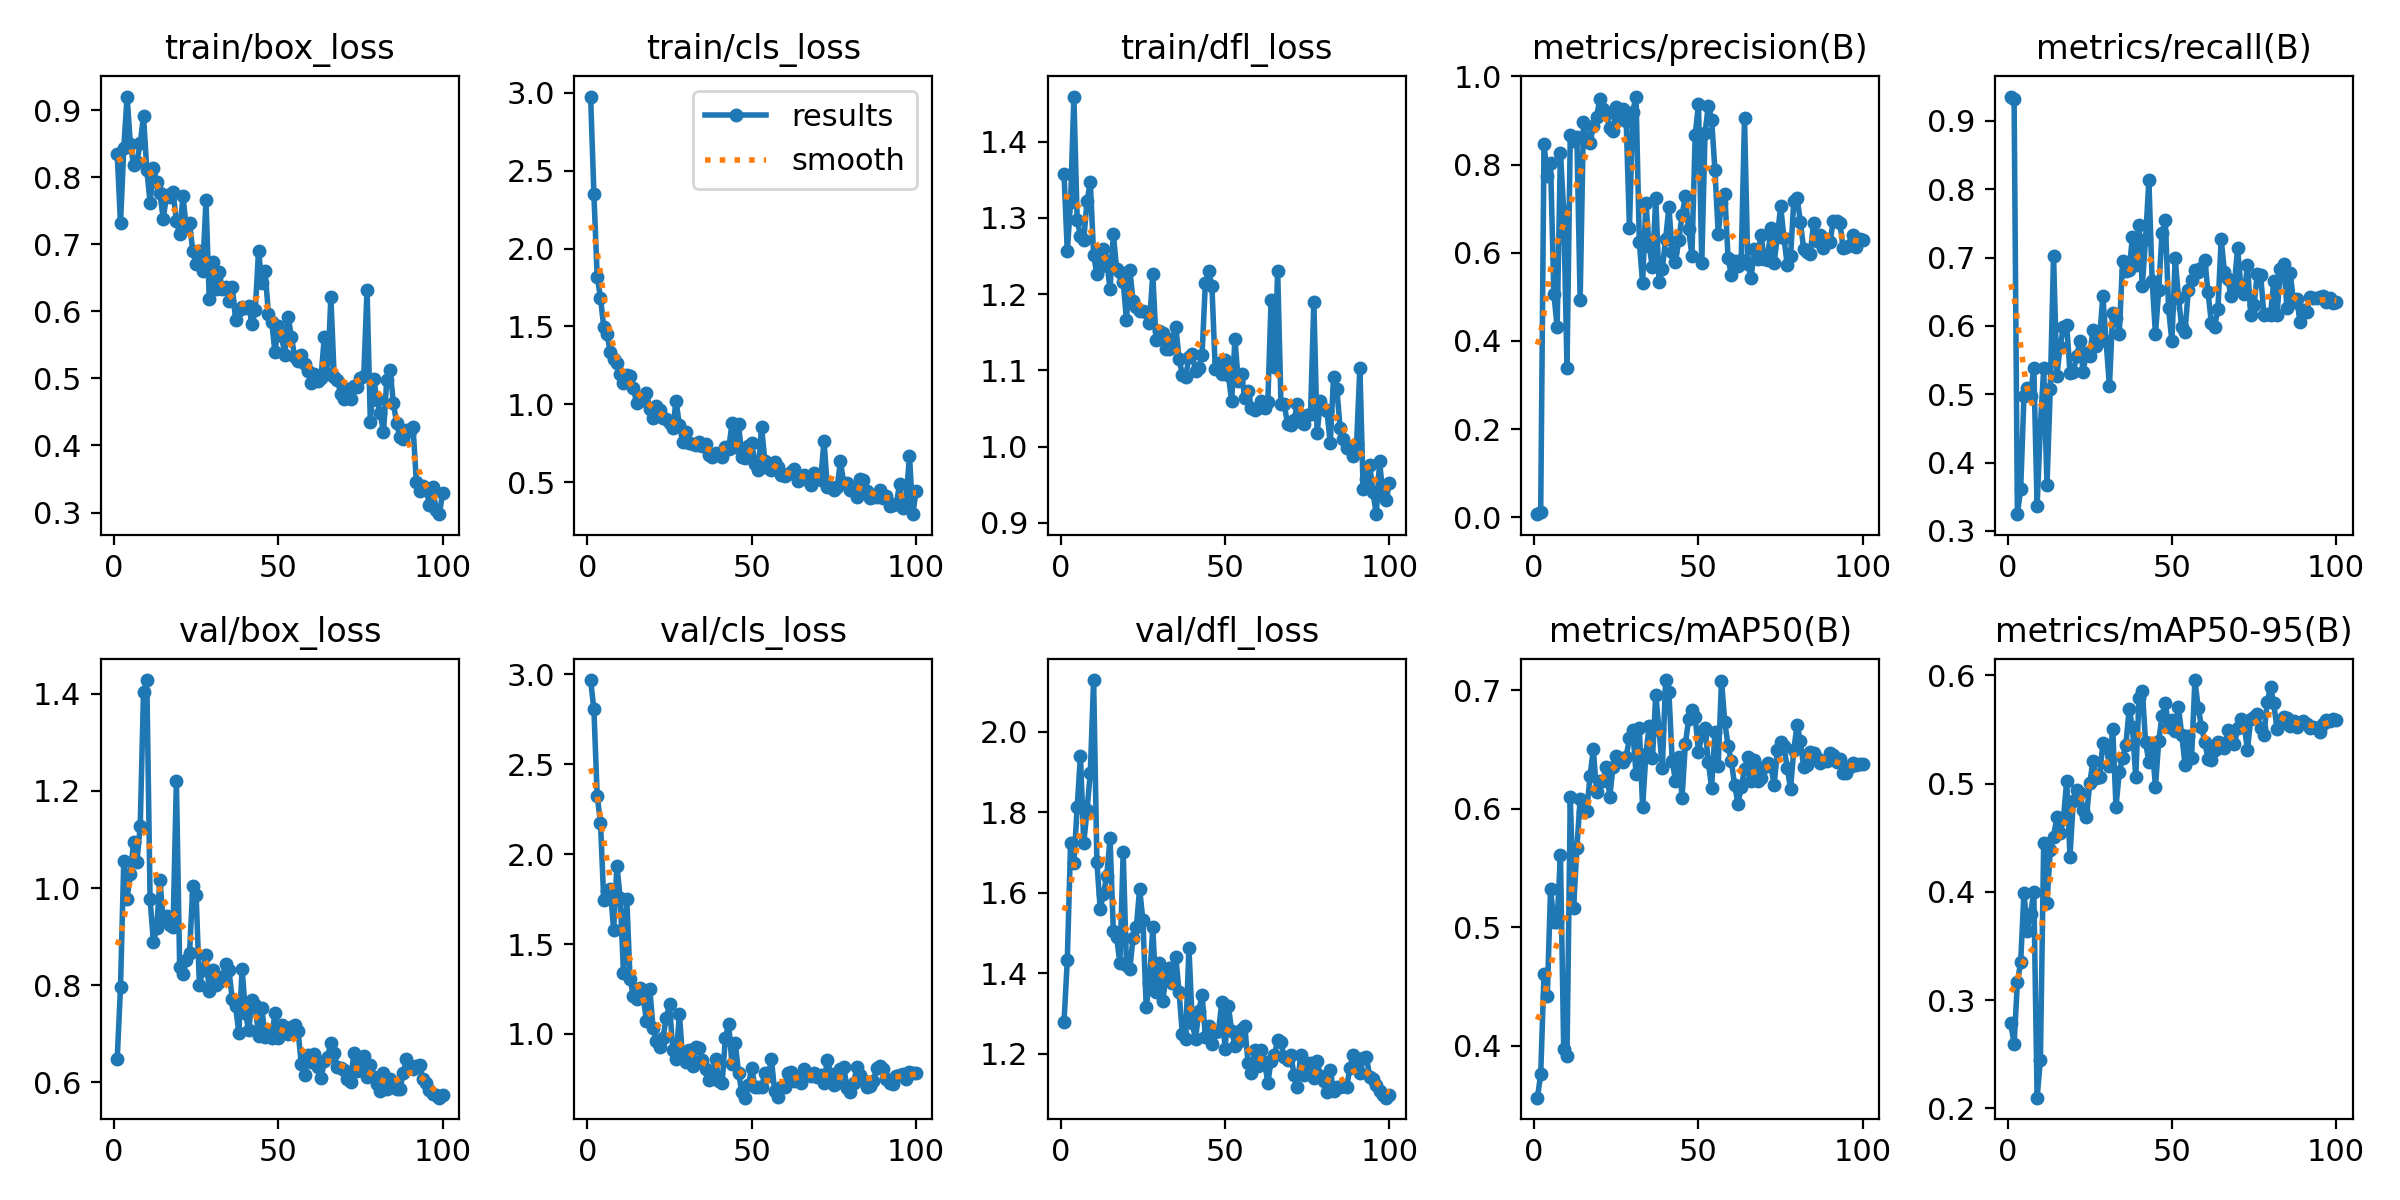

Source data for this figure (header and first rows):
epoch, time, train/box_loss, train/cls_loss, train/dfl_loss, metrics/precision(B), metrics/recall(B), metrics/mAP50(B), metrics/mAP50-95(B), val/box_loss, val/cls_loss, val/dfl_loss, lr/pg0, lr/pg1, lr/pg2
1, 3.916, 0.8346, 2.975, 1.358, 0.00697, 0.9357, 0.3561, 0.2786, 0.6488, 2.967, 1.278, 0.0002429, 0.0002429, 0.0002429
2, 7.114, 0.7316, 2.347, 1.256, 0.01232, 0.9316, 0.3757, 0.2596, 0.7963, 2.804, 1.433, 0.0004952, 0.0004952, 0.0004952
3, 10.26, 0.8433, 1.82, 1.32, 0.8466, 0.3245, 0.4604, 0.3168, 1.056, 2.323, 1.723, 0.0007424, 0.0007424, 0.0007424
4, 13.3, 0.9203, 1.685, 1.459, 0.7744, 0.3612, 0.4419, 0.3352, 0.9782, 2.174, 1.673, 0.0009845, 0.0009845, 0.0009845
5, 16.24, 0.8496, 1.495, 1.297, 0.8034, 0.497, 0.5326, 0.3994, 1.029, 1.743, 1.812, 0.001221, 0.001221, 0.001221
6, 19.44, 0.8179, 1.45, 1.276, 0.5069, 0.509, 0.5043, 0.3639, 1.095, 1.794, 1.941, 0.001358, 0.001358, 0.001358
7, 22.33, 0.8233, 1.336, 1.271, 0.4321, 0.498, 0.504, 0.3798, 1.053, 1.808, 1.723, 0.001344, 0.001344, 0.001344
8, 25.26, 0.8512, 1.291, 1.322, 0.8273, 0.5387, 0.5613, 0.4002, 1.129, 1.577, 1.806, 0.00133, 0.00133, 0.00133
9, 28.17, 0.8906, 1.264, 1.347, 0.694, 0.3361, 0.3971, 0.21, 1.403, 1.936, 1.899, 0.001316, 0.001316, 0.001316
10, 31.09, 0.8113, 1.195, 1.252, 0.3391, 0.4541, 0.3914, 0.2449, 1.428, 1.756, 2.129, 0.001302, 0.001302, 0.001302
11, 33.99, 0.7622, 1.138, 1.226, 0.8675, 0.5378, 0.6097, 0.445, 0.9767, 1.34, 1.677, 0.001288, 0.001288, 0.001288
12, 36.93, 0.8142, 1.19, 1.236, 0.8545, 0.3672, 0.516, 0.3898, 0.8898, 1.748, 1.56, 0.001273, 0.001273, 0.001273
13, 39.86, 0.7935, 1.183, 1.26, 0.8627, 0.5076, 0.5667, 0.4387, 0.9181, 1.306, 1.596, 0.001259, 0.001259, 0.001259
14, 42.93, 0.7758, 1.108, 1.243, 0.4938, 0.7021, 0.6081, 0.4509, 1.017, 1.209, 1.642, 0.001245, 0.001245, 0.001245
15, 45.81, 0.7379, 1.007, 1.206, 0.897, 0.5272, 0.5973, 0.469, 0.9324, 1.194, 1.735, 0.001231, 0.001231, 0.001231
16, 48.75, 0.7731, 1.024, 1.279, 0.8597, 0.5694, 0.598, 0.4541, 0.9424, 1.255, 1.506, 0.001217, 0.001217, 0.001217
17, 51.67, 0.7697, 1.047, 1.233, 0.8484, 0.598, 0.6272, 0.4674, 0.9238, 1.202, 1.49, 0.001203, 0.001203, 0.001203
18, 54.63, 0.778, 1.076, 1.23, 0.8874, 0.6015, 0.6501, 0.5028, 0.92, 1.073, 1.425, 0.001189, 0.001189, 0.001189
19, 57.52, 0.734, 0.9705, 1.216, 0.9074, 0.5316, 0.614, 0.4327, 1.22, 1.252, 1.701, 0.001174, 0.001174, 0.001174
20, 60.46, 0.7152, 0.9152, 1.166, 0.9492, 0.5324, 0.6236, 0.484, 0.838, 1.031, 1.421, 0.00116, 0.00116, 0.00116
21, 63.36, 0.7723, 0.988, 1.232, 0.9254, 0.5552, 0.6237, 0.4941, 0.8239, 0.9629, 1.409, 0.001146, 0.001146, 0.001146
22, 66.37, 0.7241, 0.9654, 1.192, 0.9137, 0.5774, 0.6351, 0.4918, 0.8512, 0.926, 1.487, 0.001132, 0.001132, 0.001132
23, 69.2, 0.731, 0.9122, 1.183, 0.8832, 0.533, 0.6102, 0.4761, 0.8658, 0.9774, 1.514, 0.001118, 0.001118, 0.001118
24, 72.12, 0.6899, 0.9058, 1.178, 0.877, 0.5604, 0.635, 0.4692, 1.004, 1.088, 1.61, 0.001104, 0.001104, 0.001104
25, 75.06, 0.6708, 0.8837, 1.177, 0.9309, 0.5562, 0.6448, 0.5003, 0.9859, 1.165, 1.531, 0.001089, 0.001089, 0.001089
26, 77.97, 0.6893, 0.8514, 1.176, 0.9039, 0.5941, 0.6429, 0.5209, 0.8003, 0.9106, 1.316, 0.001075, 0.001075, 0.001075
27, 80.83, 0.6607, 1.024, 1.162, 0.9258, 0.5705, 0.6396, 0.505, 0.8311, 0.8617, 1.374, 0.001061, 0.001061, 0.001061
28, 83.88, 0.7654, 0.8674, 1.226, 0.8995, 0.5816, 0.644, 0.506, 0.8618, 1.109, 1.514, 0.001047, 0.001047, 0.001047
29, 86.72, 0.6177, 0.7607, 1.139, 0.6564, 0.6437, 0.6596, 0.5378, 0.7889, 0.8647, 1.352, 0.001033, 0.001033, 0.001033
30, 89.6, 0.6741, 0.8236, 1.152, 0.9197, 0.5774, 0.6666, 0.5345, 0.8317, 0.8435, 1.426, 0.001019, 0.001019, 0.001019
31, 92.41, 0.6328, 0.7511, 1.149, 0.9542, 0.5116, 0.6297, 0.5167, 0.8008, 0.9086, 1.331, 0.001005, 0.001005, 0.001005
32, 95.33, 0.6587, 0.7492, 1.128, 0.6244, 0.619, 0.6683, 0.551, 0.8069, 0.8205, 1.388, 0.0009904, 0.0009904, 0.0009904
33, 98.17, 0.633, 0.7422, 1.128, 0.5308, 0.6122, 0.6011, 0.4788, 0.8161, 0.9289, 1.413, 0.0009763, 0.0009763, 0.0009763
34, 101.1, 0.6355, 0.7583, 1.141, 0.7138, 0.5884, 0.6459, 0.5108, 0.8437, 0.9216, 1.376, 0.0009621, 0.0009621, 0.0009621
35, 104, 0.6153, 0.7313, 1.157, 0.6148, 0.6952, 0.6699, 0.524, 0.8306, 0.8575, 1.441, 0.000948, 0.000948, 0.000948
36, 107, 0.6369, 0.7459, 1.115, 0.567, 0.6801, 0.6426, 0.536, 0.7712, 0.8045, 1.353, 0.0009339, 0.0009339, 0.0009339
37, 109.8, 0.5878, 0.6779, 1.094, 0.7247, 0.6811, 0.6962, 0.5689, 0.7574, 0.7451, 1.249, 0.0009197, 0.0009197, 0.0009197
38, 112.7, 0.6019, 0.6634, 1.091, 0.534, 0.7303, 0.6667, 0.5522, 0.7021, 0.7549, 1.237, 0.0009056, 0.0009056, 0.0009056
39, 115.5, 0.6062, 0.6877, 1.118, 0.5636, 0.6887, 0.6341, 0.5061, 0.8339, 0.8633, 1.463, 0.0008914, 0.0008914, 0.0008914
40, 118.4, 0.6052, 0.6758, 1.121, 0.6307, 0.7471, 0.7086, 0.5791, 0.7429, 0.7401, 1.277, 0.0008773, 0.0008773, 0.0008773
41, 121.2, 0.6084, 0.6622, 1.1, 0.7032, 0.6582, 0.6982, 0.5861, 0.7073, 0.7279, 1.236, 0.0008631, 0.0008631, 0.0008631
42, 124.2, 0.5808, 0.7243, 1.104, 0.6017, 0.7276, 0.6406, 0.5385, 0.7699, 0.9768, 1.306, 0.000849, 0.000849, 0.000849
43, 127.1, 0.6021, 0.7115, 1.12, 0.5796, 0.8129, 0.6236, 0.5199, 0.7589, 1.057, 1.346, 0.0008348, 0.0008348, 0.0008348
44, 129.9, 0.6905, 0.8806, 1.215, 0.6286, 0.6656, 0.6433, 0.5344, 0.6949, 0.8328, 1.242, 0.0008207, 0.0008207, 0.0008207
45, 132.8, 0.6425, 0.7279, 1.23, 0.6847, 0.5882, 0.6092, 0.4973, 0.7523, 0.9496, 1.269, 0.0008065, 0.0008065, 0.0008065
46, 135.7, 0.6601, 0.8726, 1.21, 0.728, 0.6529, 0.6545, 0.5395, 0.694, 0.7849, 1.224, 0.0007924, 0.0007924, 0.0007924
47, 138.6, 0.5956, 0.6649, 1.102, 0.6534, 0.7361, 0.6754, 0.5625, 0.7074, 0.6756, 1.253, 0.0007782, 0.0007782, 0.0007782
48, 141.6, 0.5842, 0.6586, 1.11, 0.5935, 0.7554, 0.6832, 0.5743, 0.6924, 0.6461, 1.256, 0.0007641, 0.0007641, 0.0007641
49, 144.6, 0.539, 0.7359, 1.096, 0.8668, 0.6255, 0.6777, 0.5527, 0.7432, 0.7138, 1.328, 0.0007499, 0.0007499, 0.0007499
50, 147.5, 0.5788, 0.7528, 1.113, 0.9371, 0.5772, 0.6477, 0.5587, 0.6915, 0.811, 1.211, 0.0007358, 0.0007358, 0.0007358
51, 150.4, 0.5639, 0.6188, 1.094, 0.5764, 0.6987, 0.6622, 0.5484, 0.7191, 0.7035, 1.318, 0.0007216, 0.0007216, 0.0007216
52, 153.3, 0.5342, 0.578, 1.06, 0.8723, 0.6413, 0.6682, 0.5705, 0.7051, 0.703, 1.257, 0.0007075, 0.0007075, 0.0007075
53, 156.2, 0.5919, 0.8575, 1.141, 0.9339, 0.5977, 0.6391, 0.5452, 0.7001, 0.7029, 1.22, 0.0006934, 0.0006934, 0.0006934
54, 159, 0.5623, 0.6387, 1.086, 0.9018, 0.5916, 0.6179, 0.5176, 0.7132, 0.7851, 1.228, 0.0006792, 0.0006792, 0.0006792
55, 161.8, 0.5312, 0.5893, 1.095, 0.7881, 0.653, 0.6648, 0.5443, 0.7174, 0.7651, 1.26, 0.0006651, 0.0006651, 0.0006651
56, 164.8, 0.5253, 0.5774, 1.064, 0.6435, 0.6669, 0.6364, 0.5241, 0.7062, 0.8592, 1.267, 0.0006509, 0.0006509, 0.0006509
57, 167.7, 0.5345, 0.6298, 1.072, 0.7131, 0.6821, 0.7081, 0.5958, 0.6386, 0.6807, 1.176, 0.0006368, 0.0006368, 0.0006368
58, 170.8, 0.5211, 0.5991, 1.051, 0.7337, 0.6787, 0.6731, 0.5704, 0.6157, 0.6503, 1.152, 0.0006226, 0.0006226, 0.0006226
59, 174, 0.5117, 0.5475, 1.048, 0.5873, 0.6849, 0.6531, 0.5527, 0.6575, 0.7072, 1.208, 0.0006085, 0.0006085, 0.0006085
60, 176.8, 0.493, 0.5435, 1.05, 0.5495, 0.697, 0.64, 0.5388, 0.6424, 0.705, 1.168, 0.0005943, 0.0005943, 0.0005943
... 40 more rows
